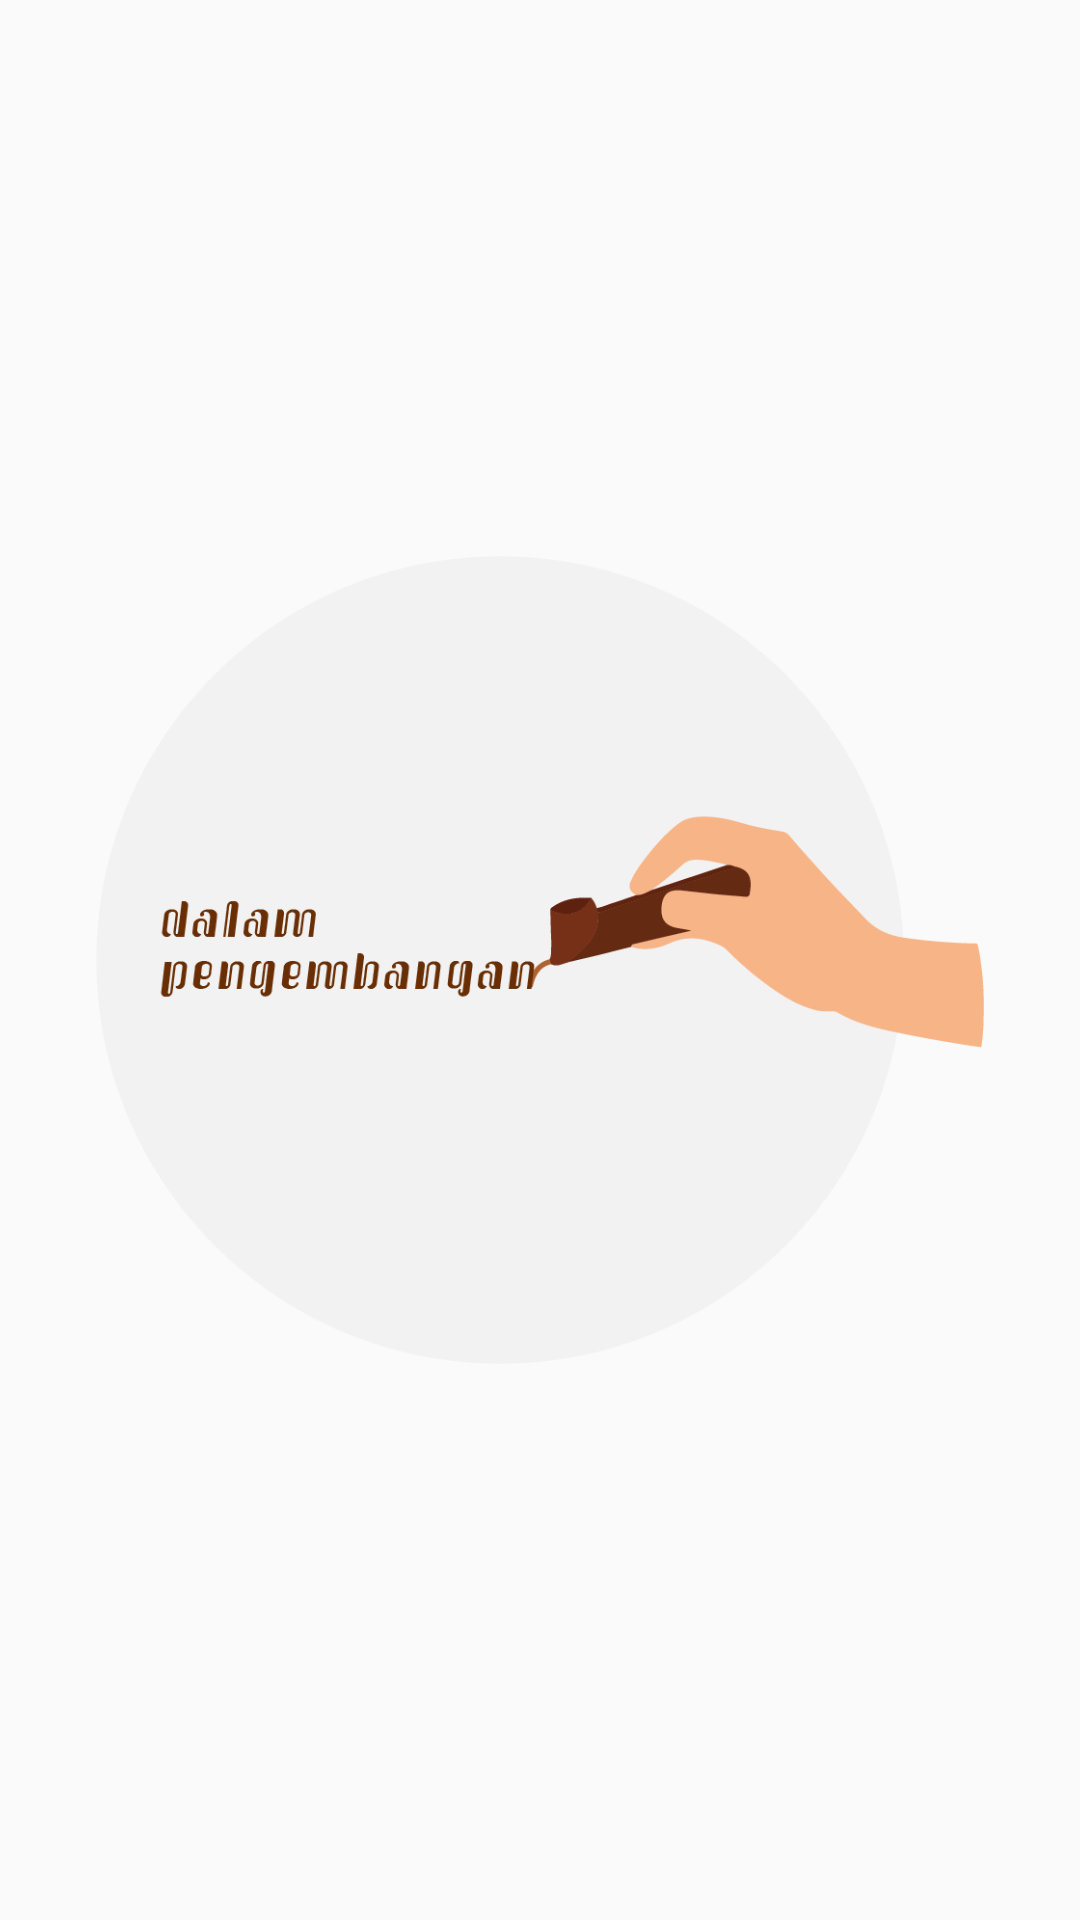

Produce the Android XML layout that renders to this screen, including the resource entries it uses.
<!-- AndroidManifest.xml: application theme AppTheme -->
<!-- res/layout/fragment_product.xml -->
<?xml version="1.0" encoding="utf-8"?>
<FrameLayout xmlns:android="http://schemas.android.com/apk/res/android"
    xmlns:tools="http://schemas.android.com/tools"
    android:layout_width="match_parent"
    android:layout_height="match_parent"
    tools:context=".ProductFragment">

    <ImageView
        android:layout_width="match_parent"
        android:layout_height="match_parent"
        android:padding="32dp"
        android:src="@drawable/underdevelopment"/>

</FrameLayout>
<!-- resources referenced by this layout -->
<resources>
  <!-- drawable underdevelopment: png bitmap (drawable, 27961 bytes) -->
  <style name="AppTheme" parent="Theme.AppCompat.Light.DarkActionBar">
          
          <item name="colorPrimary">@color/colorPrimary</item>
          <item name="colorPrimaryDark">@color/red</item>
          <item name="colorAccent">@color/colorAccent</item>
      </style>
  <color name="colorPrimary">#008577</color>
  <color name="red">#8C4410</color>
  <color name="colorAccent">#D81B60</color>
</resources>
